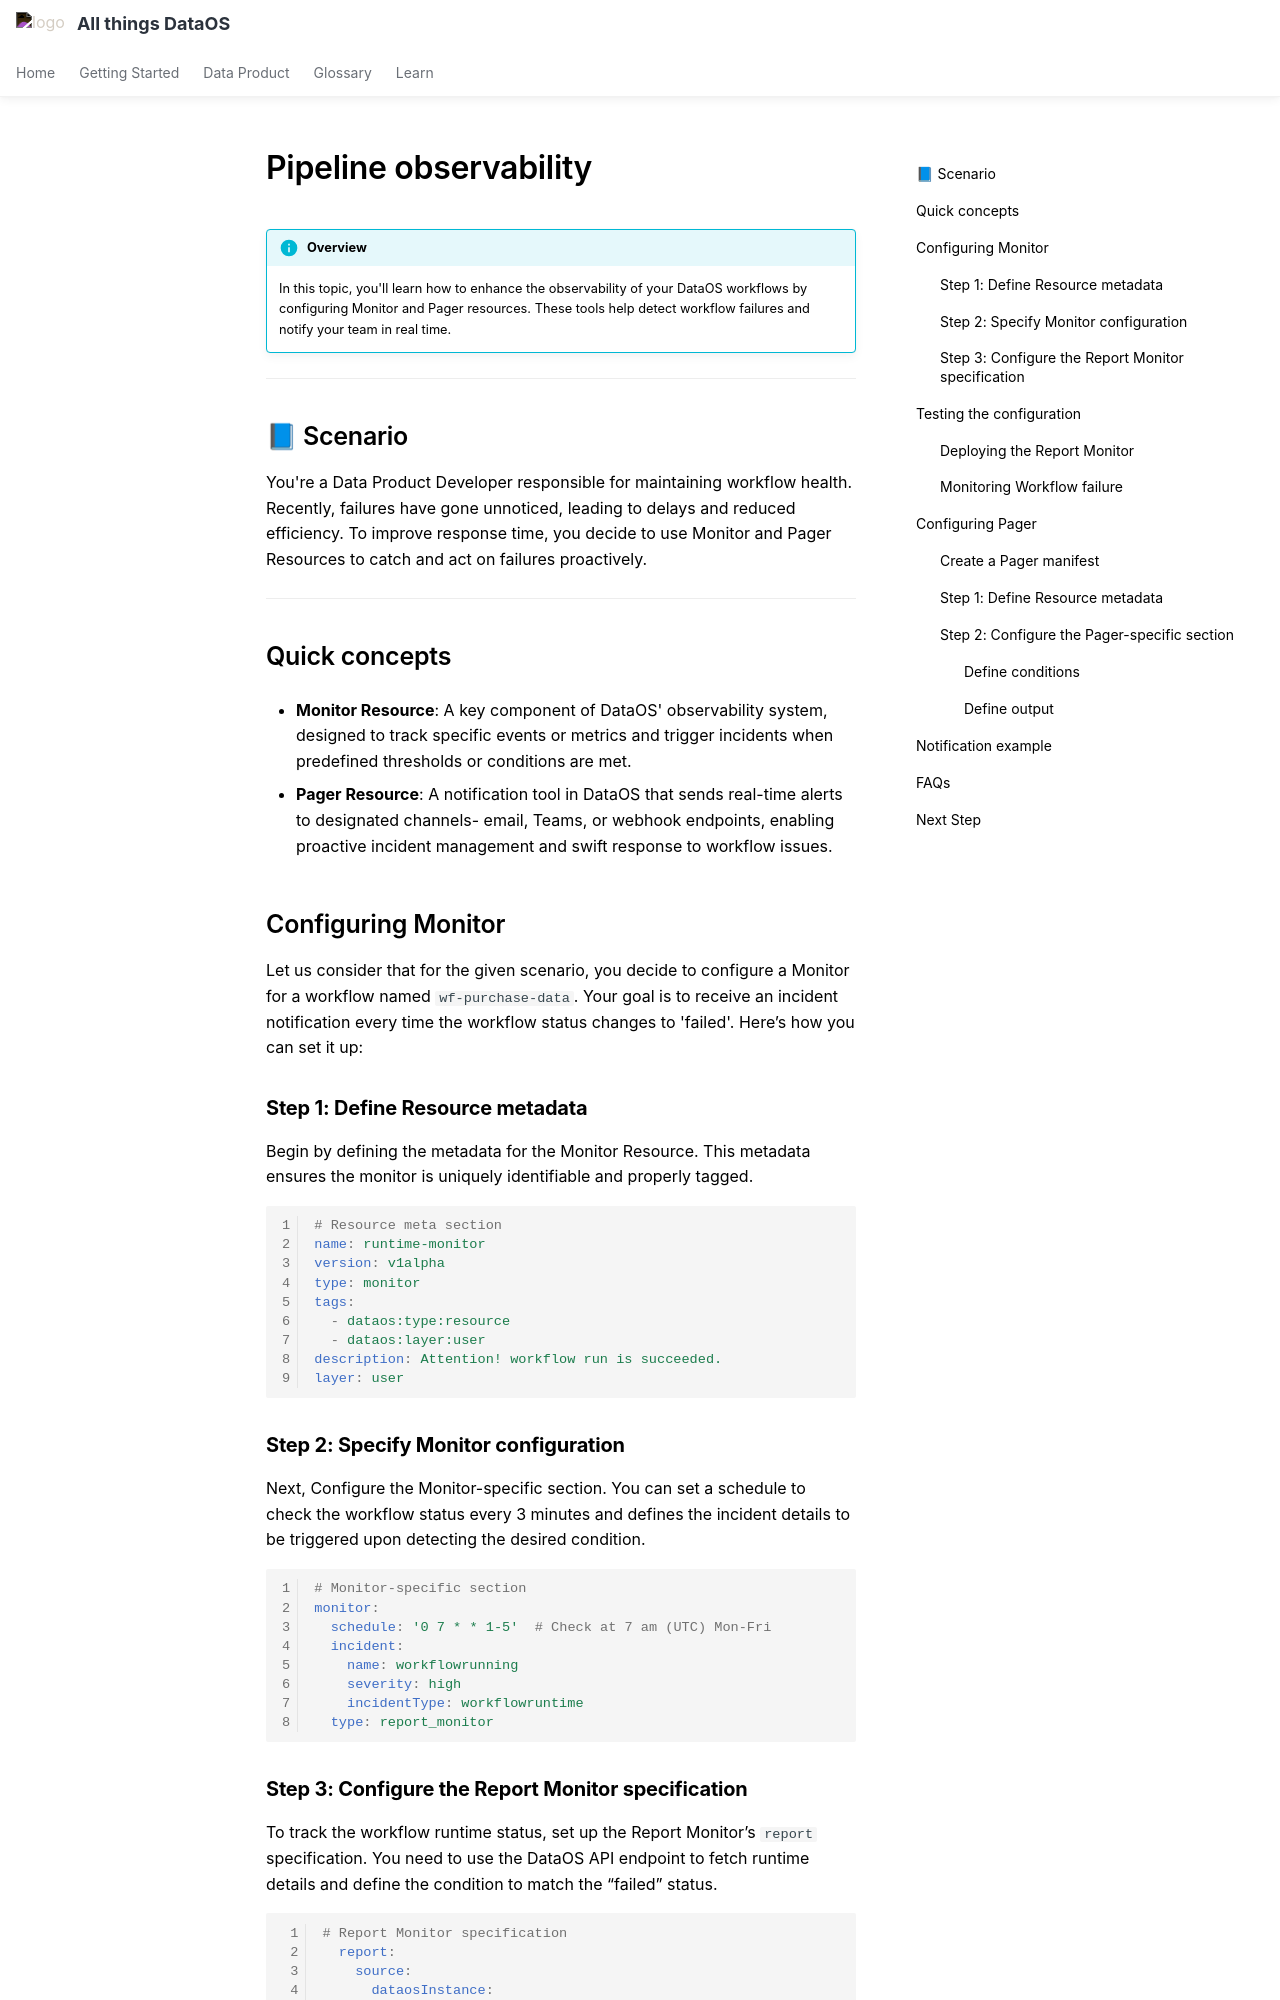

repository: moderndatacompany/dataos.info · page: learn/dp_foundations2_learn_track/pipeline_observability/index.html · generator: mkdocs

# Pipeline observability

!!! info "Overview"
    In this topic, you'll learn how to enhance the observability of your DataOS workflows by configuring Monitor and Pager resources. These tools help detect workflow failures and notify your team in real time.

---

## 📘 Scenario

You're a Data Product Developer responsible for maintaining workflow health. Recently, failures have gone unnoticed, leading to delays and reduced efficiency. To improve response time, you decide to use Monitor and Pager Resources to catch and act on failures proactively.

---

## Quick concepts

- **Monitor Resource**: A key component of DataOS' observability system, designed to track specific events or metrics and trigger incidents when predefined thresholds or conditions are met.

- **Pager Resource**: A notification tool in DataOS that sends real-time alerts to designated channels- email, Teams, or webhook endpoints, enabling proactive incident management and swift response to workflow issues.

## Configuring Monitor

Let us consider that for the given scenario, you decide to configure a Monitor for a workflow named `wf-purchase-data`. Your goal is to receive an incident notification every time the workflow status changes to 'failed'. Here’s how you can set it up:

### **Step 1: Define Resource metadata**

Begin by defining the metadata for the Monitor Resource. This metadata ensures the monitor is uniquely identifiable and properly tagged.

```yaml
# Resource meta section
name: runtime-monitor
version: v1alpha
type: monitor
tags:
  - dataos:type:resource
  - dataos:layer:user
description: Attention! workflow run is succeeded.
layer: user
```

### **Step 2: Specify Monitor configuration**

Next, Configure the Monitor-specific section. You can set a schedule to check the workflow status every 3 minutes and defines the incident details to be triggered upon detecting the desired condition.

```yaml
# Monitor-specific section
monitor:
  schedule: '0 7 * * 1-5'  # Check at 7 am (UTC) Mon-Fri
  incident:
    name: workflowrunning
    severity: high
    incidentType: workflowruntime
  type: report_monitor
```

### **Step 3: Configure the Report Monitor specification**

To track the workflow runtime status, set up the Report Monitor’s `report` specification. You need to use the DataOS API endpoint to fetch runtime details and define the condition to match the “failed” status.

```yaml
# Report Monitor specification
  report:
    source:
      dataosInstance:
        path: /collated/api/v1/reports/resources/runtime?id=workflow:v1:wf-purchase-data:public     
    conditions:
      - valueComparison:
          observationType: workflow-runs
          valueJqFilter: '.value[] | {completed: .completed, phase: .phase} | select (.completed | fromdateiso8601 > (now-3600)) | .phase'
          operator: equals
          value: failed
```

---

## Testing the configuration

Before finalizing the monitor, test the API endpoint using a tool like Postman. Replace placeholders such as resource name, version, and workspace with actual values to ensure the API returns the expected runtime status. Once satisfied, you can proceed to deploy the configuration.

### **Deploying the Report Monitor**

Now you can apply the YAML configuration using the DataOS CLI:

```bash
dataos-ctl resource apply -f /path/to/runtime-monitor.yaml
```

### **Monitoring Workflow failure**

With the Monitor in place, you receive high-severity incident alerts whenever the `scan-data-product-test` workflow succeeds. This ensures that your team can respond promptly, optimizing their operational efficiency.

??? "Click here to see the complete Monitor manifest file"
    ```yaml
    # Important: Replace 'abc' with your initials to personalize and distinguish the resource you’ve created.
    name: failedworkflowmonitor-abc
    version: v1alpha
    type: monitor
    tags:
      - dataos:type:resource
      - workflow-failed-monitor
    description: Attention! The workflow in the Public Workspace has experienced a failure.Please be rest assured,We are currently investigating the cause of the failure.Your patience is appreciated as we work to resolve this issue.Please refer to the logs for additional information.
    layer: user
    monitor:
      schedule: '*/2 * * * 1-5'
      type: report_monitor
      report:
        source:
          dataosInstance:
            path: /collated/api/v1/reports/resources/runtime?id=workflow:v1:%25:public     
        conditions:
          - valueComparison:
              observationType: workflow-runs
              valueJqFilter: '.value[] | {completed: .completed, phase: .phase} | select (.completed | fromdateiso8601 > (now-1860)) | .phase'
              operator: equals
              value: failed
      incident:
        name: Failed Workflow Alert
        severity: High
        incident_type: Alerts For Failed Workflow
    ```

## Configuring Pager
The Pager, together with the Monitor Resource, forms the core of DataOS Observability, enabling proactive alerts based on threshold metrics and events.

In DataOS, a Pager Resource allows data developers to define criteria for identifying incidents within the incident stream. It evaluates predefined conditions against incoming data and, upon detecting a match, triggers an alert that is sent to a user-specified destination.
